The GitHub repository jgmeyerucsd/drug-class contains a labelled image folder "pics" with 12 categories: anti-infective, anti-inflammatory, antineoplastic, cardio, cns, dermatologic, gastrointestinal, hematologic, lipid regulating, reproductive control, respiratory system, urological. Examples follow, each with its label.

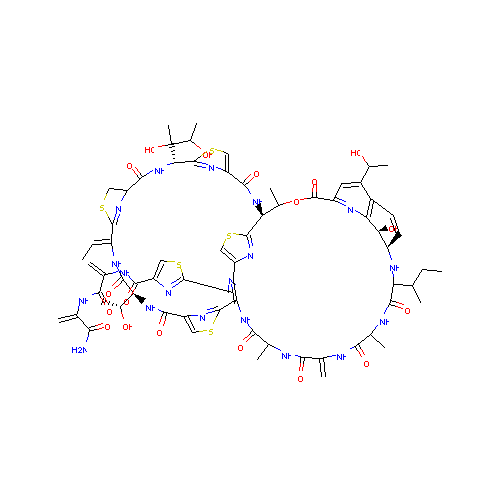
Label: anti-infective

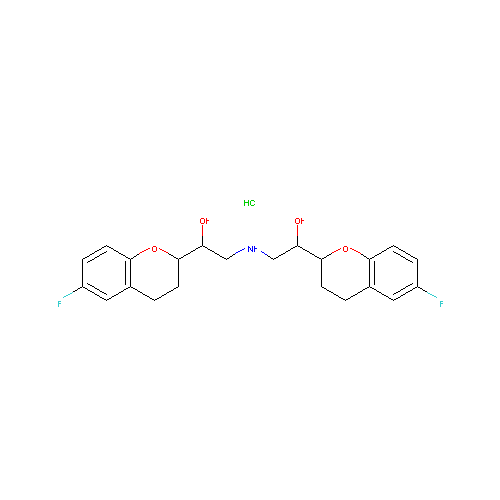
Label: cardio

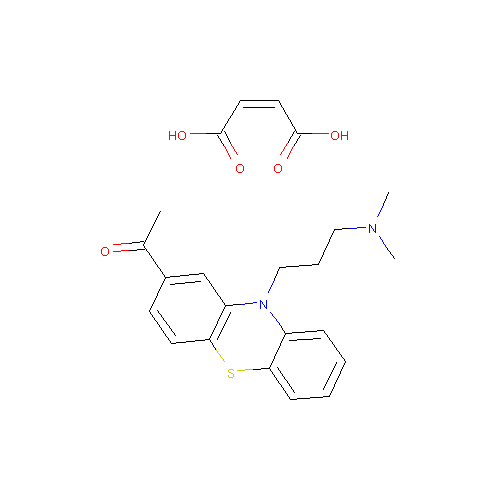
Label: cns

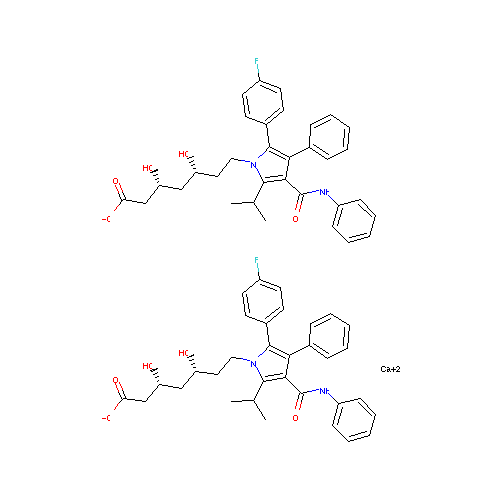
Label: lipid regulating

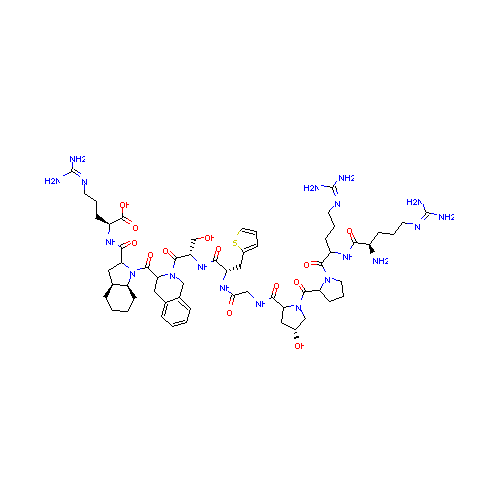
Label: anti-inflammatory

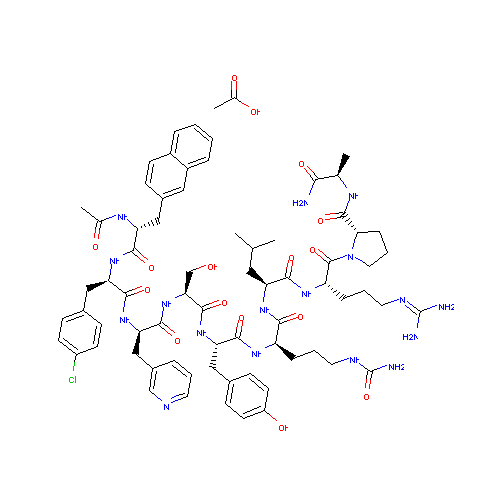
Label: reproductive control
